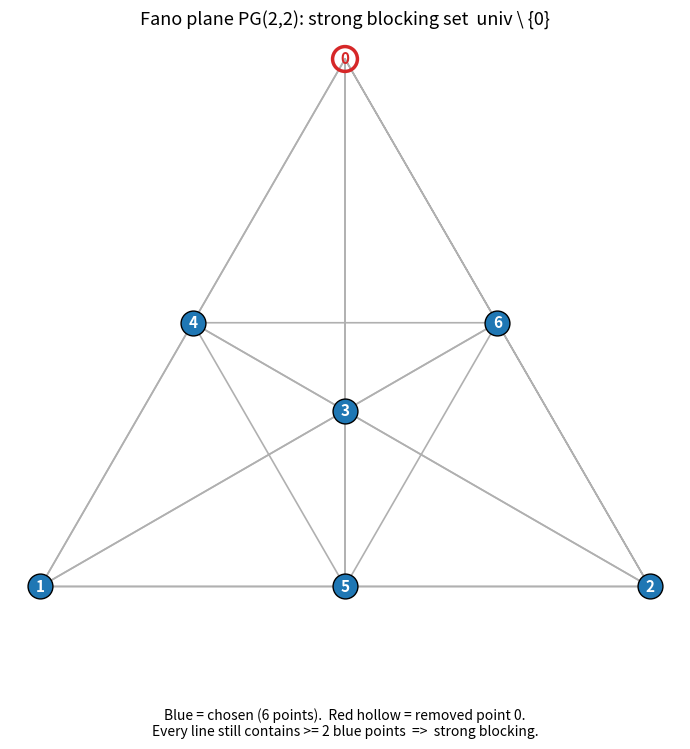

Write the Python code that produced this figure.
"""
Visualization: the Fano plane PG(2,2) with a minimum strong blocking set highlighted.

Draws the seven points and seven lines (six straight segments plus one curved line)
of the Fano plane in the standard triangle-plus-incircle diagram, and highlights the
six-point strong blocking set univ \\ {0} (all points except the removed one), showing
that every line still contains at least two highlighted points.

Run with:  python _viz_fano.py   (saves fano_strong_blocking.png)
"""

from __future__ import annotations

from typing import Dict, List, Tuple

import matplotlib.pyplot as plt
import numpy as np

# Standard coordinates for the seven Fano points in the triangle diagram.
# We map the cyclic labels 0..6 onto a classic Fano drawing.
COORDS: Dict[int, Tuple[float, float]] = {
    0: (0.0, np.sqrt(3.0)),       # top vertex
    1: (-1.0, 0.0),               # bottom-left vertex
    2: (1.0, 0.0),                # bottom-right vertex
    3: (0.0, np.sqrt(3.0) / 3.0), # center
    4: (-0.5, np.sqrt(3.0) / 2),  # mid left edge
    5: (0.0, 0.0),                # mid bottom edge
    6: (0.5, np.sqrt(3.0) / 2),   # mid right edge
}


def fano_line(i: int) -> Tuple[int, int, int]:
    """The i-th line {i, i+1, i+3} (mod 7)."""
    return (i % 7, (i + 1) % 7, (i + 3) % 7)


def main() -> None:
    removed = 0
    blocking = [p for p in range(7) if p != removed]

    fig, ax = plt.subplots(figsize=(7, 7))
    ax.set_aspect("equal")
    ax.axis("off")
    ax.set_title("Fano plane PG(2,2): strong blocking set  univ \\ {0}", fontsize=13)

    # Draw the seven lines as light connections between their three points.
    for i in range(7):
        pts = fano_line(i)
        xs = [COORDS[p][0] for p in pts] + [COORDS[pts[0]][0]]
        ys = [COORDS[p][1] for p in pts] + [COORDS[pts[0]][1]]
        ax.plot(xs, ys, color="#b0b0b0", lw=1.2, zorder=1)

    # Draw points: blocking-set points filled, the removed point hollow/red.
    for p, (x, y) in COORDS.items():
        if p in blocking:
            ax.scatter([x], [y], s=320, color="#1f77b4", zorder=3, edgecolors="k")
            ax.text(x, y, str(p), color="white", ha="center", va="center",
                    fontsize=11, zorder=4, fontweight="bold")
        else:
            ax.scatter([x], [y], s=320, facecolors="none", edgecolors="#d62728",
                       linewidths=2.5, zorder=3)
            ax.text(x, y, str(p), color="#d62728", ha="center", va="center",
                    fontsize=11, zorder=4, fontweight="bold")

    ax.text(0.0, -0.45,
            "Blue = chosen (6 points).  Red hollow = removed point 0.\n"
            "Every line still contains >= 2 blue points  =>  strong blocking.",
            ha="center", va="center", fontsize=10)

    fig.tight_layout()
    fig.savefig("fano_strong_blocking.png", dpi=150)
    print("saved fano_strong_blocking.png")


if __name__ == "__main__":
    main()
